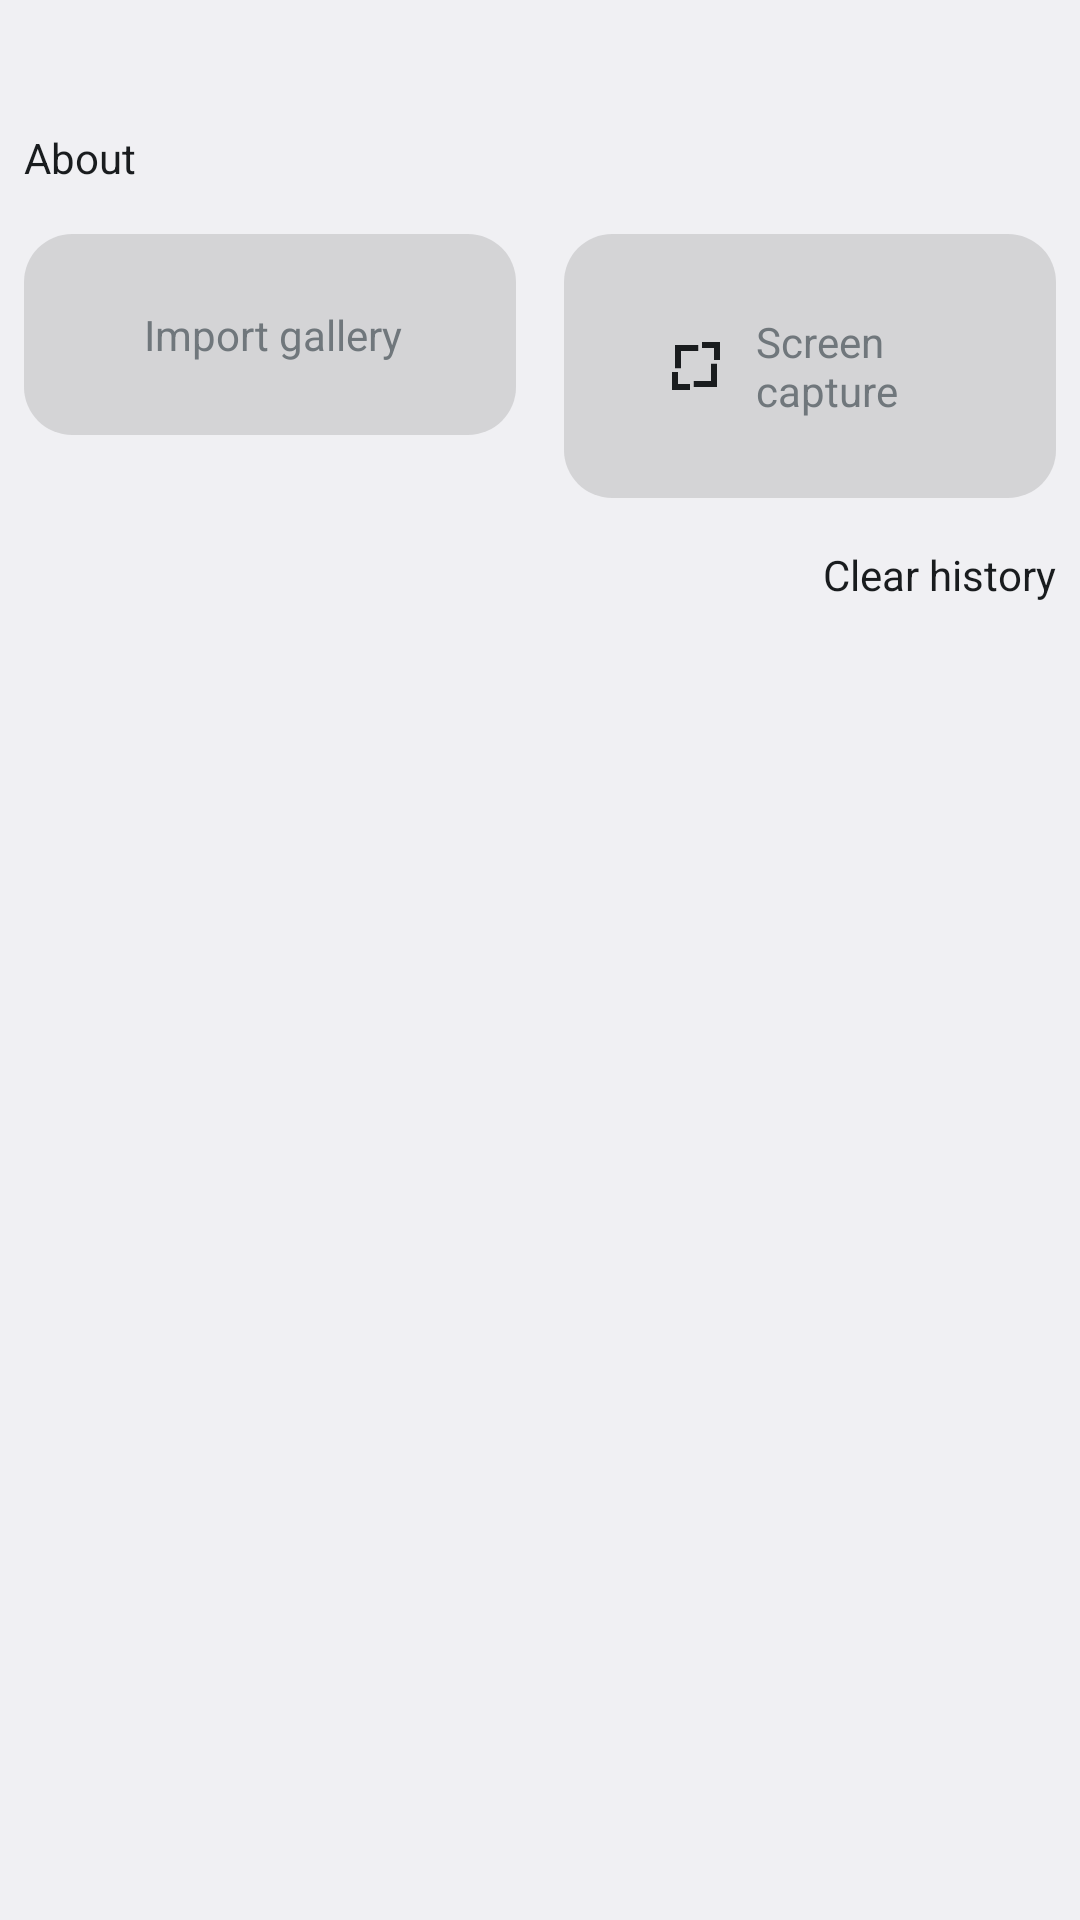

Write the Android layout XML for this screen, with the resource values it uses.
<!-- AndroidManifest.xml: application theme Theme.Stitch -->
<!-- res/layout/list_header.xml -->
<?xml version="1.0" encoding="utf-8"?>
<LinearLayout xmlns:android="http://schemas.android.com/apk/res/android"
    xmlns:tools="http://schemas.android.com/tools"
    android:layout_width="match_parent"
    android:layout_height="wrap_content"
    android:orientation="vertical"
    tools:ignore="ContentDescription,NestedWeights">

    <TextView
        android:id="@+id/guidance_info"
        android:layout_width="match_parent"
        android:layout_height="wrap_content"
        android:padding="8dp"
        android:lineSpacingMultiplier="1.2"
        tools:text="@string/guidance_info" />

    <TextView
        android:id="@+id/menu_about"
        android:layout_width="wrap_content"
        android:layout_height="wrap_content"
        android:background="?android:attr/selectableItemBackground"
        android:padding="8dp"
        android:text="@string/menu_about"
        android:textColor="?android:attr/textColorPrimary" />

    <LinearLayout
        android:layout_width="match_parent"
        android:layout_height="wrap_content"
        android:baselineAligned="false">

        <LinearLayout
            android:id="@+id/guidance_from_gallery"
            android:layout_width="0dp"
            android:layout_height="wrap_content"
            android:layout_margin="8dp"
            android:layout_weight="1"
            android:background="@drawable/bg_rect"
            android:backgroundTint="@color/opaque"
            android:gravity="center"
            android:orientation="horizontal"
            android:padding="24dp">

            <ImageView
                android:layout_width="wrap_content"
                android:layout_height="wrap_content"
                android:padding="8dp"
                android:src="@drawable/ic_gallery"
                android:tint="?android:textColorPrimary" />

            <TextView
                android:layout_width="0dp"
                android:layout_height="wrap_content"
                android:layout_weight="1"
                android:text="@string/import_from_gallery" />
        </LinearLayout>

        <LinearLayout
            android:id="@+id/guidance_from_capture"
            android:layout_width="0dp"
            android:layout_height="wrap_content"
            android:layout_margin="8dp"
            android:layout_weight="1"
            android:background="@drawable/bg_rect"
            android:backgroundTint="@color/opaque"
            android:gravity="center"
            android:orientation="horizontal"
            android:padding="24dp">

            <ImageView
                android:layout_width="wrap_content"
                android:layout_height="wrap_content"
                android:padding="8dp"
                android:src="@drawable/ic_tile"
                android:tint="?android:textColorPrimary" />

            <TextView
                android:layout_width="0dp"
                android:layout_height="wrap_content"
                android:layout_weight="1"
                android:text="@string/import_from_capture" />
        </LinearLayout>
    </LinearLayout>

    <TextView
        android:id="@+id/menu_clear_history"
        android:layout_width="wrap_content"
        android:layout_height="wrap_content"
        android:layout_gravity="end"
        android:background="?android:attr/selectableItemBackground"
        android:padding="8dp"
        android:text="@string/clear_history"
        android:textColor="?android:attr/textColorPrimary" />
</LinearLayout>
<!-- resources referenced by this layout -->
<resources>
  <color name="opaque">#4888</color>
  <!-- drawable bg_rect (drawable) -->
  <?xml version="1.0" encoding="utf-8"?>
  <ripple xmlns:android="http://schemas.android.com/apk/res/android"
      android:color="?android:attr/colorControlHighlight">
      <item>
          <shape android:shape="rectangle">
              <solid android:color="#000" />
              <corners android:radius="16dp" />
          </shape>
      </item>
  </ripple>
  <!-- drawable ic_tile (drawable) -->
  <?xml version="1.0" encoding="utf-8"?>
  <vector xmlns:android="http://schemas.android.com/apk/res/android"
      android:width="24dp"
      android:height="24dp"
      android:viewportWidth="96"
      android:viewportHeight="96">
      <path
          android:fillColor="#FFFFFF"
          android:pathData="M 16,68 V 56 h 4 4 v 8 8 h 8 8 v 4 4 H 28 16 Z m 29,4 V 68 H 56.5 68 V 56.5 45 h 4 4 V 60.5 76 H 60.5 45 Z M 20,35.5 V 20 H 35.5 51 v 4 4 H 39.5 28 V 39.5 51 H 24 20 Z M 72,32 v -8 h -8 -8 v -4 -4 h 12 12 v 12 12 h -4 -4 z" />
  </vector>
  <string name="clear_history">Clear history</string>
  <string name="guidance_info">
          &lt;big&gt;&lt;big&gt;&lt;b&gt;Stitch&lt;/b&gt;&lt;/big&gt;&lt;/big&gt;&lt;br/&gt;
          Screenshot stitch helper&lt;br/&gt;
          &lt;small&gt;%1$s&lt;/small&gt;
      </string>
  <string name="import_from_capture">Screen capture</string>
  <string name="import_from_gallery">Import gallery</string>
  <string name="menu_about">About</string>
  <style name="Theme.Stitch" />
</resources>
